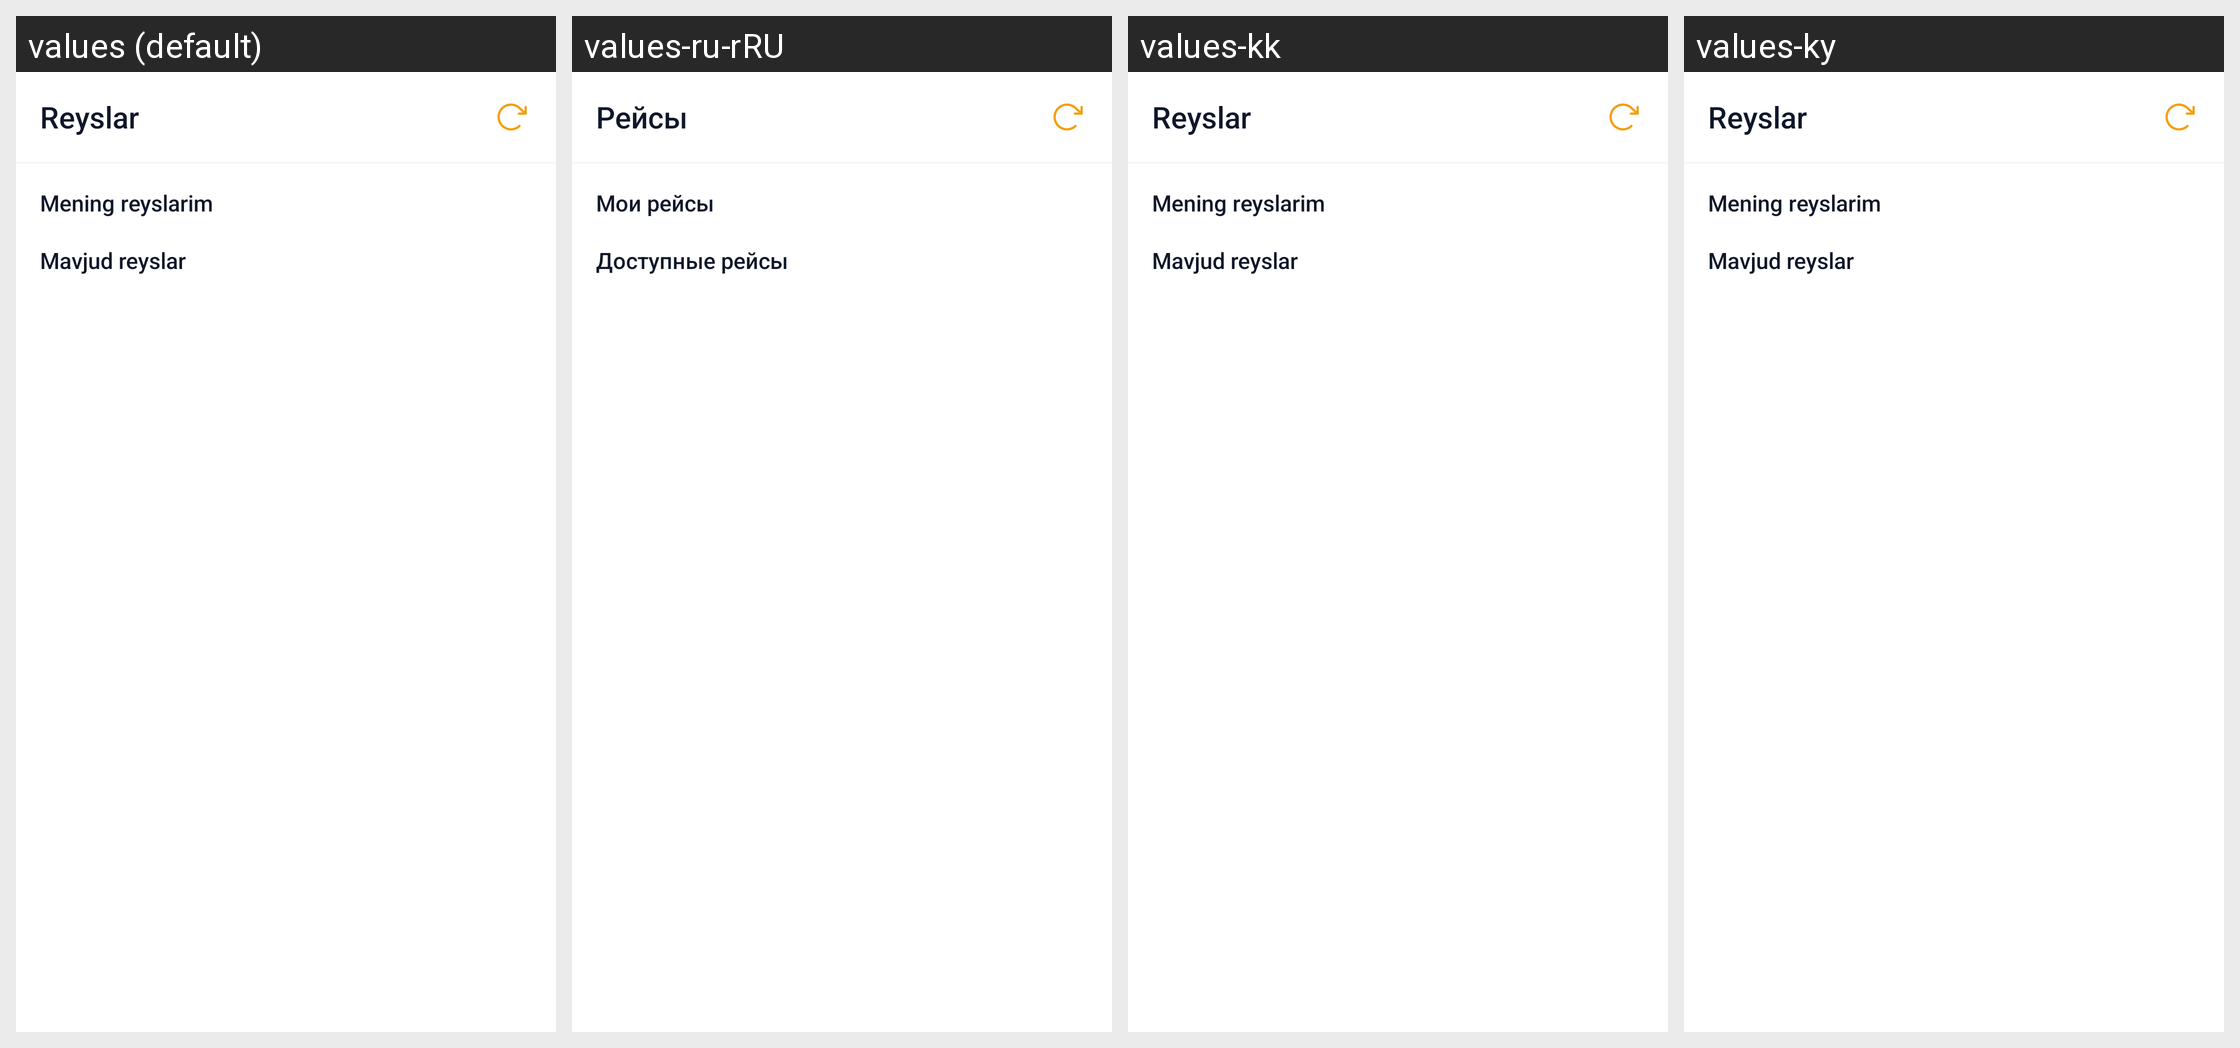

Translations of the strings shown on this Android screen, per locale in the grid:
Android screen res/layout/fragment_maktabgo_routes.xml rendered under 4 locales, left to right: values (default), values-ru-rRU, values-kk, values-ky. Device: Nexus 5 (rendered at 1080×1920; each locale shown at half size, 540×960, under a caption strip naming it); theme Theme.TeamworkTaxi.
Strings drawn on this screen, with the default value and each locale's value (text and hints the layout hard-codes, and strings that could not be matched under every locale, appear in the picture but are not listed):

maktabgo_routes_title
  values: Reyslar
  values-ru-rRU: Рейсы
  values-kk: Reyslar  [not translated; the default value is used]
  values-ky: Reyslar  [not translated; the default value is used]

maktabgo_routes_mine
  values: Mening reyslarim
  values-ru-rRU: Мои рейсы
  values-kk: Mening reyslarim  [not translated; the default value is used]
  values-ky: Mening reyslarim  [not translated; the default value is used]

maktabgo_routes_available
  values: Mavjud reyslar
  values-ru-rRU: Доступные рейсы
  values-kk: Mavjud reyslar  [not translated; the default value is used]
  values-ky: Mavjud reyslar  [not translated; the default value is used]
